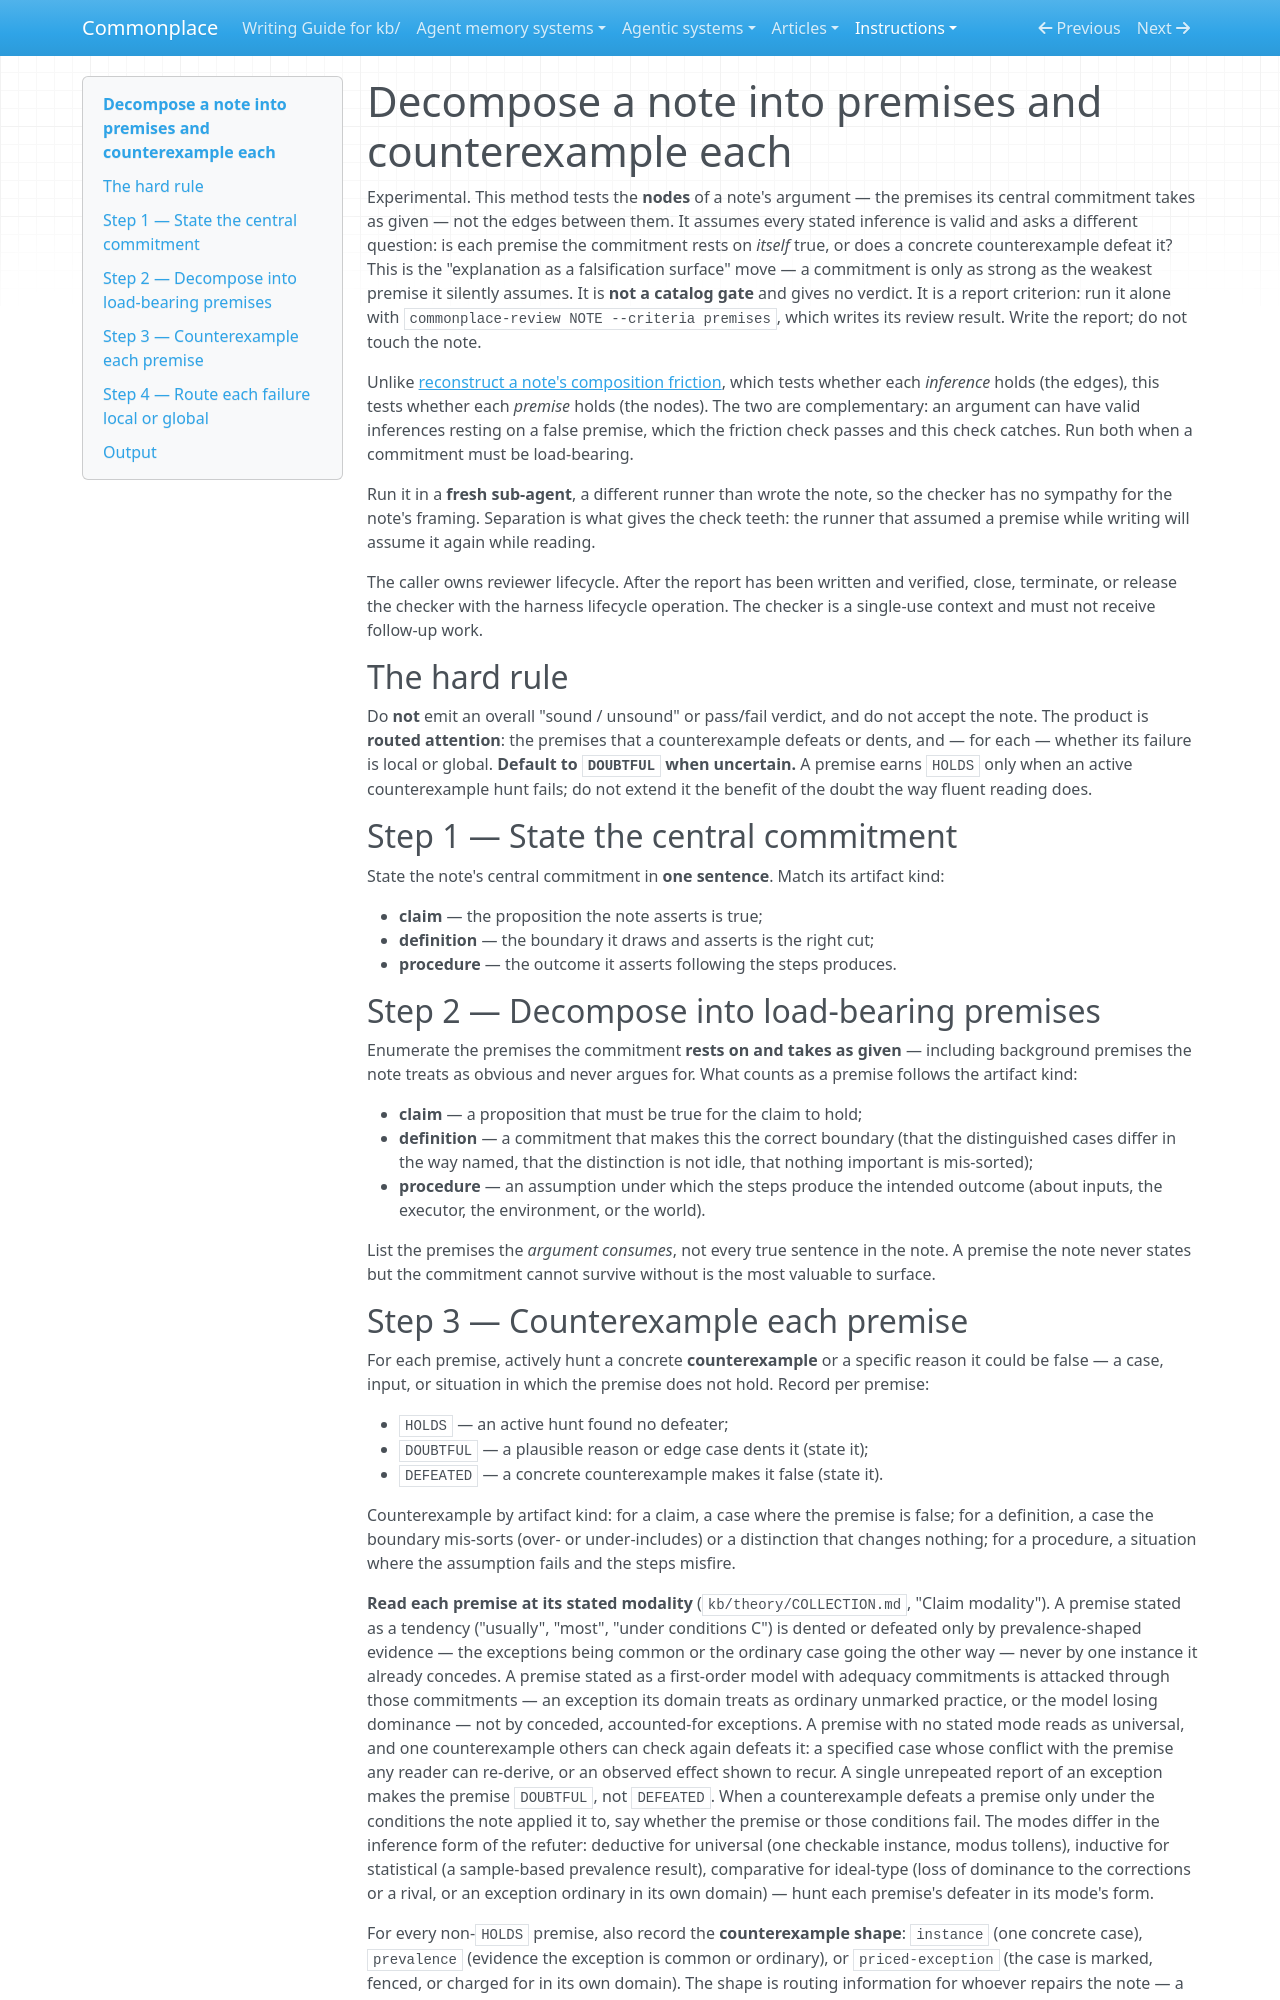

repository: zby/commonplace · page: instructions/premise-decomposition-gate/index.html · generator: mkdocs

---
description: Experimental report method that decomposes a note's central commitment into the premises it rests on and hunts a counterexample for each, routing failures as local (revise a premise) or global (the commitment fails)
type: types/instruction.md
depth: 1
---

# Decompose a note into premises and counterexample each

Experimental. This method tests the **nodes** of a note's argument — the premises its central commitment takes as given — not the edges between them. It assumes every stated inference is valid and asks a different question: is each premise the commitment rests on *itself* true, or does a concrete counterexample defeat it? This is the "explanation as a falsification surface" move — a commitment is only as strong as the weakest premise it silently assumes. It is **not a catalog gate** and gives no verdict. It is a report criterion: run it alone with `commonplace-review NOTE --criteria premises`, which writes its review result. Write the report; do not touch the note.

Unlike [reconstruct a note's composition friction](./composition-friction-gate.md), which tests whether each *inference* holds (the edges), this tests whether each *premise* holds (the nodes). The two are complementary: an argument can have valid inferences resting on a false premise, which the friction check passes and this check catches. Run both when a commitment must be load-bearing.

Run it in a **fresh sub-agent**, a different runner than wrote the note, so the checker has no sympathy for the note's framing. Separation is what gives the check teeth: the runner that assumed a premise while writing will assume it again while reading.

The caller owns reviewer lifecycle. After the report has been written and verified, close, terminate, or release the checker with the harness lifecycle operation. The checker is a single-use context and must not receive follow-up work.

## The hard rule

Do **not** emit an overall "sound / unsound" or pass/fail verdict, and do not accept the note. The product is **routed attention**: the premises that a counterexample defeats or dents, and — for each — whether its failure is local or global. **Default to `DOUBTFUL` when uncertain.** A premise earns `HOLDS` only when an active counterexample hunt fails; do not extend it the benefit of the doubt the way fluent reading does.

## Step 1 — State the central commitment

State the note's central commitment in **one sentence**. Match its artifact kind:

- **claim** — the proposition the note asserts is true;
- **definition** — the boundary it draws and asserts is the right cut;
- **procedure** — the outcome it asserts following the steps produces.

## Step 2 — Decompose into load-bearing premises

Enumerate the premises the commitment **rests on and takes as given** — including background premises the note treats as obvious and never argues for. What counts as a premise follows the artifact kind:

- **claim** — a proposition that must be true for the claim to hold;
- **definition** — a commitment that makes this the correct boundary (that the distinguished cases differ in the way named, that the distinction is not idle, that nothing important is mis-sorted);
- **procedure** — an assumption under which the steps produce the intended outcome (about inputs, the executor, the environment, or the world).

List the premises the *argument consumes*, not every true sentence in the note. A premise the note never states but the commitment cannot survive without is the most valuable to surface.
